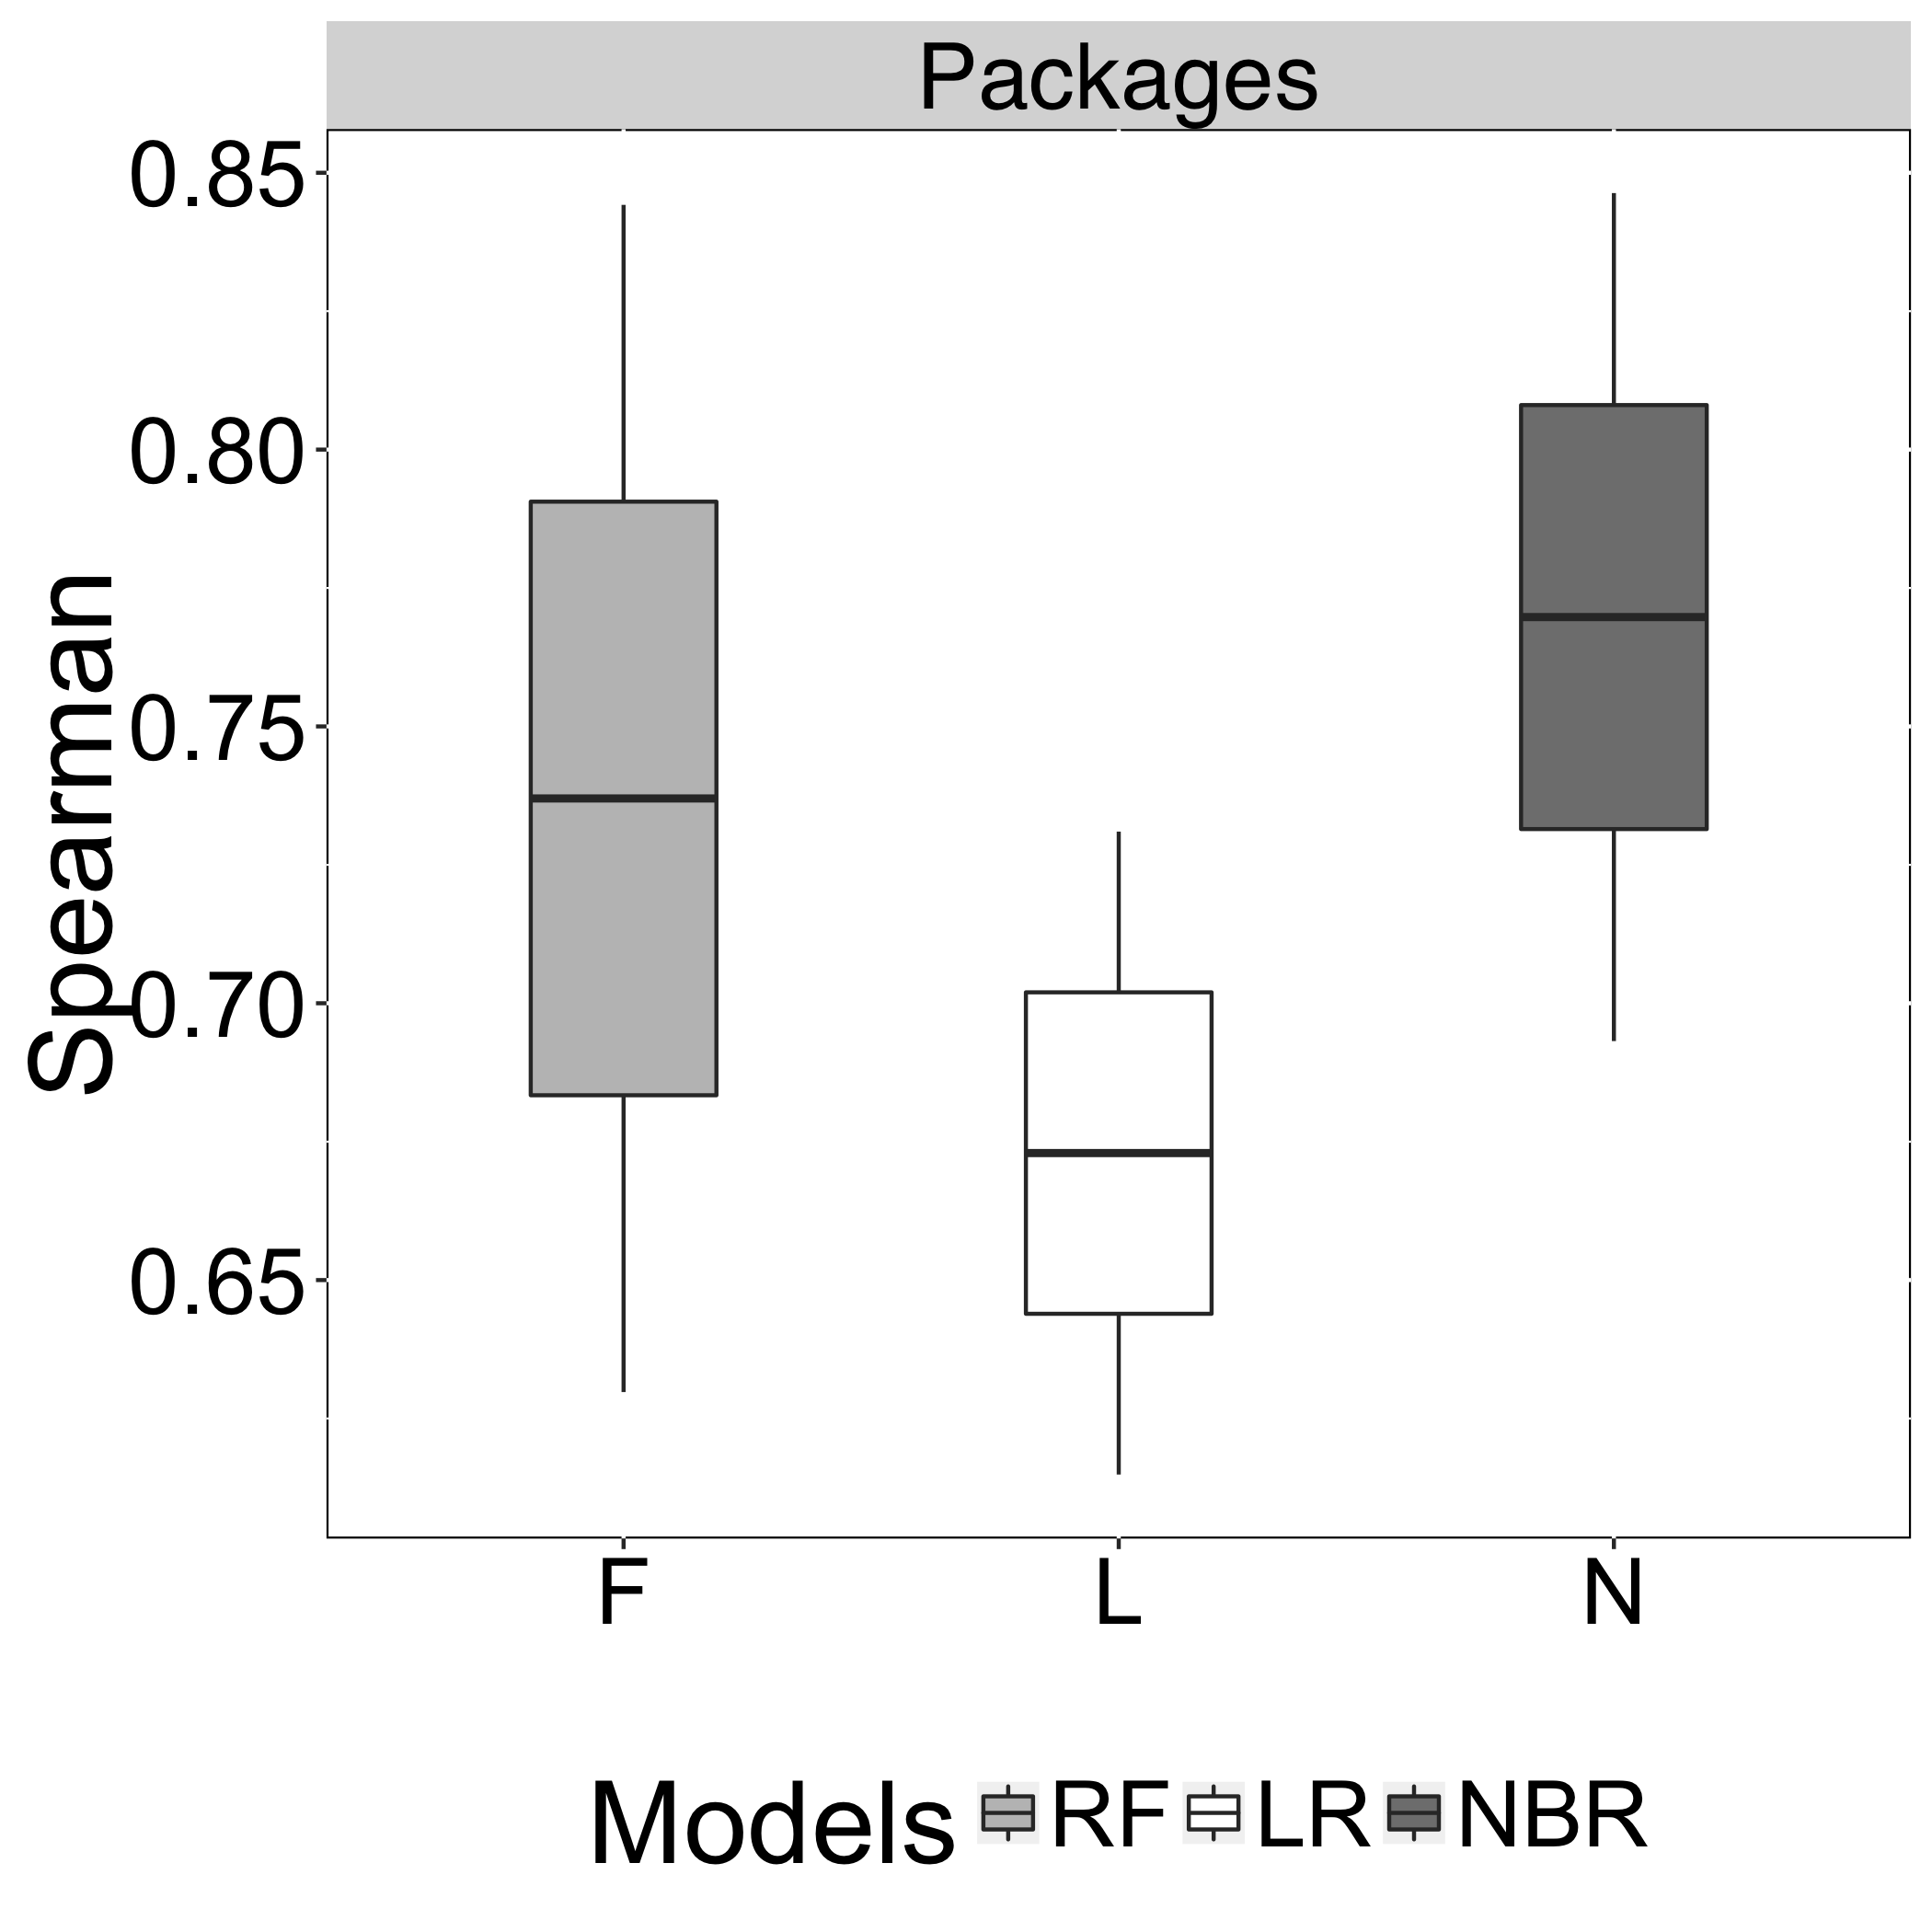

Values plotted in this chart, from the file beside it:
Models, Spearman, Recovery
N, 0.6932, Packages
L, 0.6149, Packages
F, 0.6298, Packages
N, 0.8463, Packages
L, 0.731, Packages
F, 0.8442, Packages
